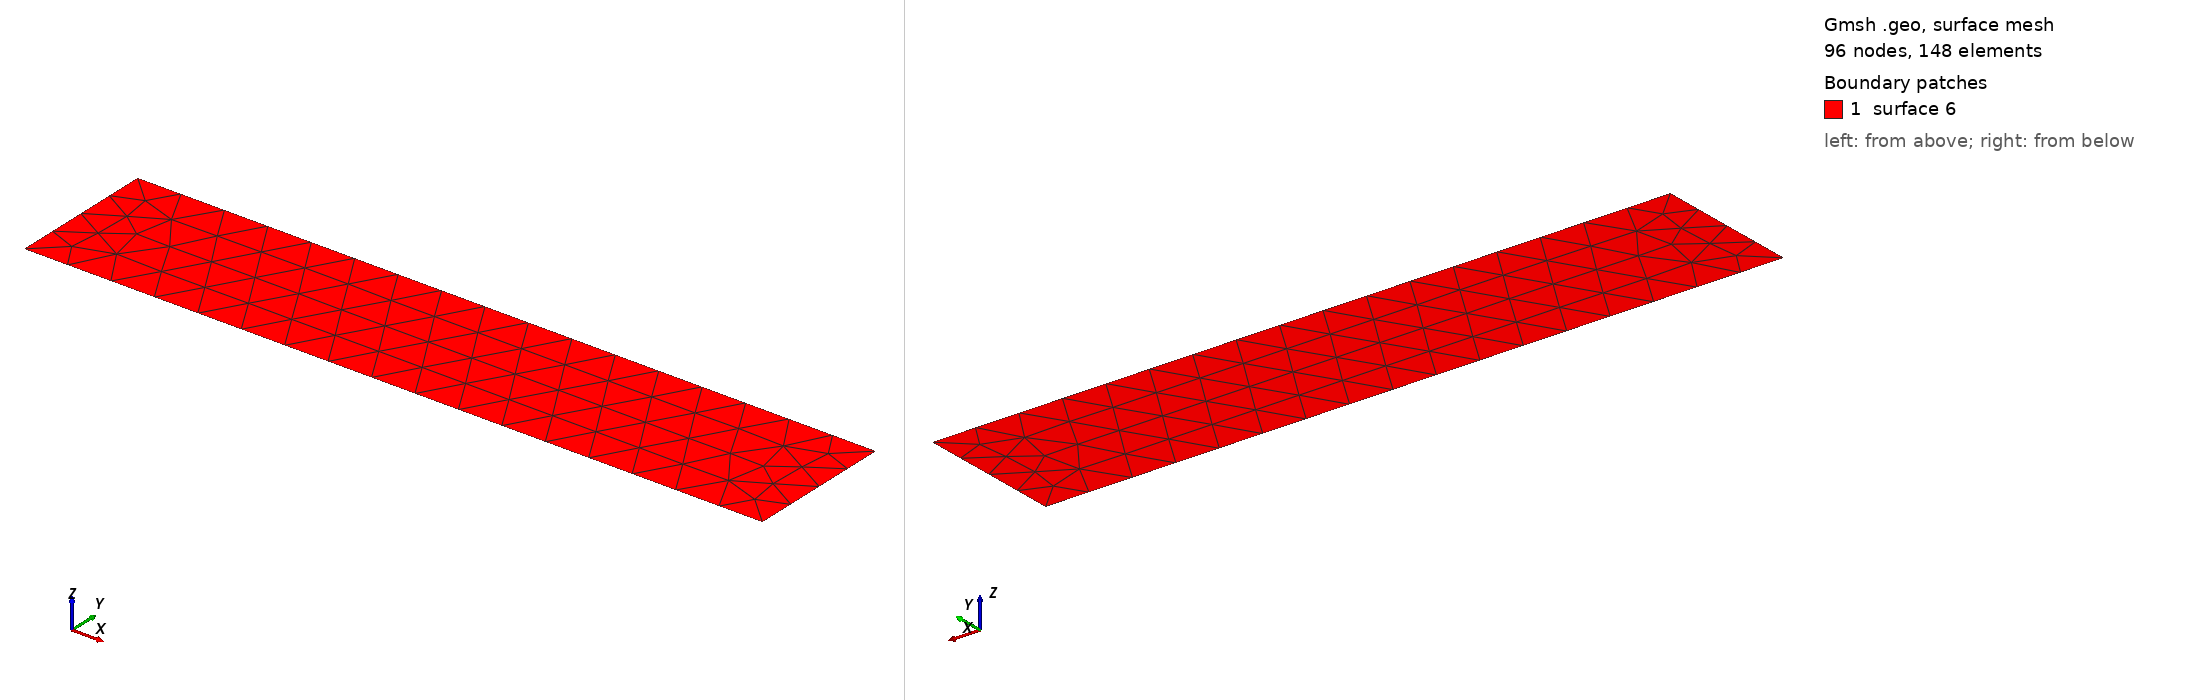

Gmsh geometry script, surface-meshed: 96 nodes, 148 surface elements. Boundary patches (legend numbers): 1 surface 6. Left view from above one corner, right view from below the opposite corner. The script declares no physical surfaces, so the legend lists its geometric surfaces. The drawing asked Gmsh for element sizes between 1% and 20% of the model's largest extent; the script's own settings can give other sizes.

=== poutre.geo (drawn) ===

lc = DefineNumber[ 30, Name "Parameters/lc" ];
Point(1) = {0, 0, 0, lc};
Point(2) = {500, 0, 0, lc};
Point(3) = {500, 100, 0, lc};
Point(4) = {0, 100, 0, lc};
Line(1) = {1, 2};
Line(2) = {2, 3};
Line(3) = {3, 4};
Line(4) = {4, 1};
Line Loop(5) = {3, 4, 1, 2};
Plane Surface(6) = {5};
